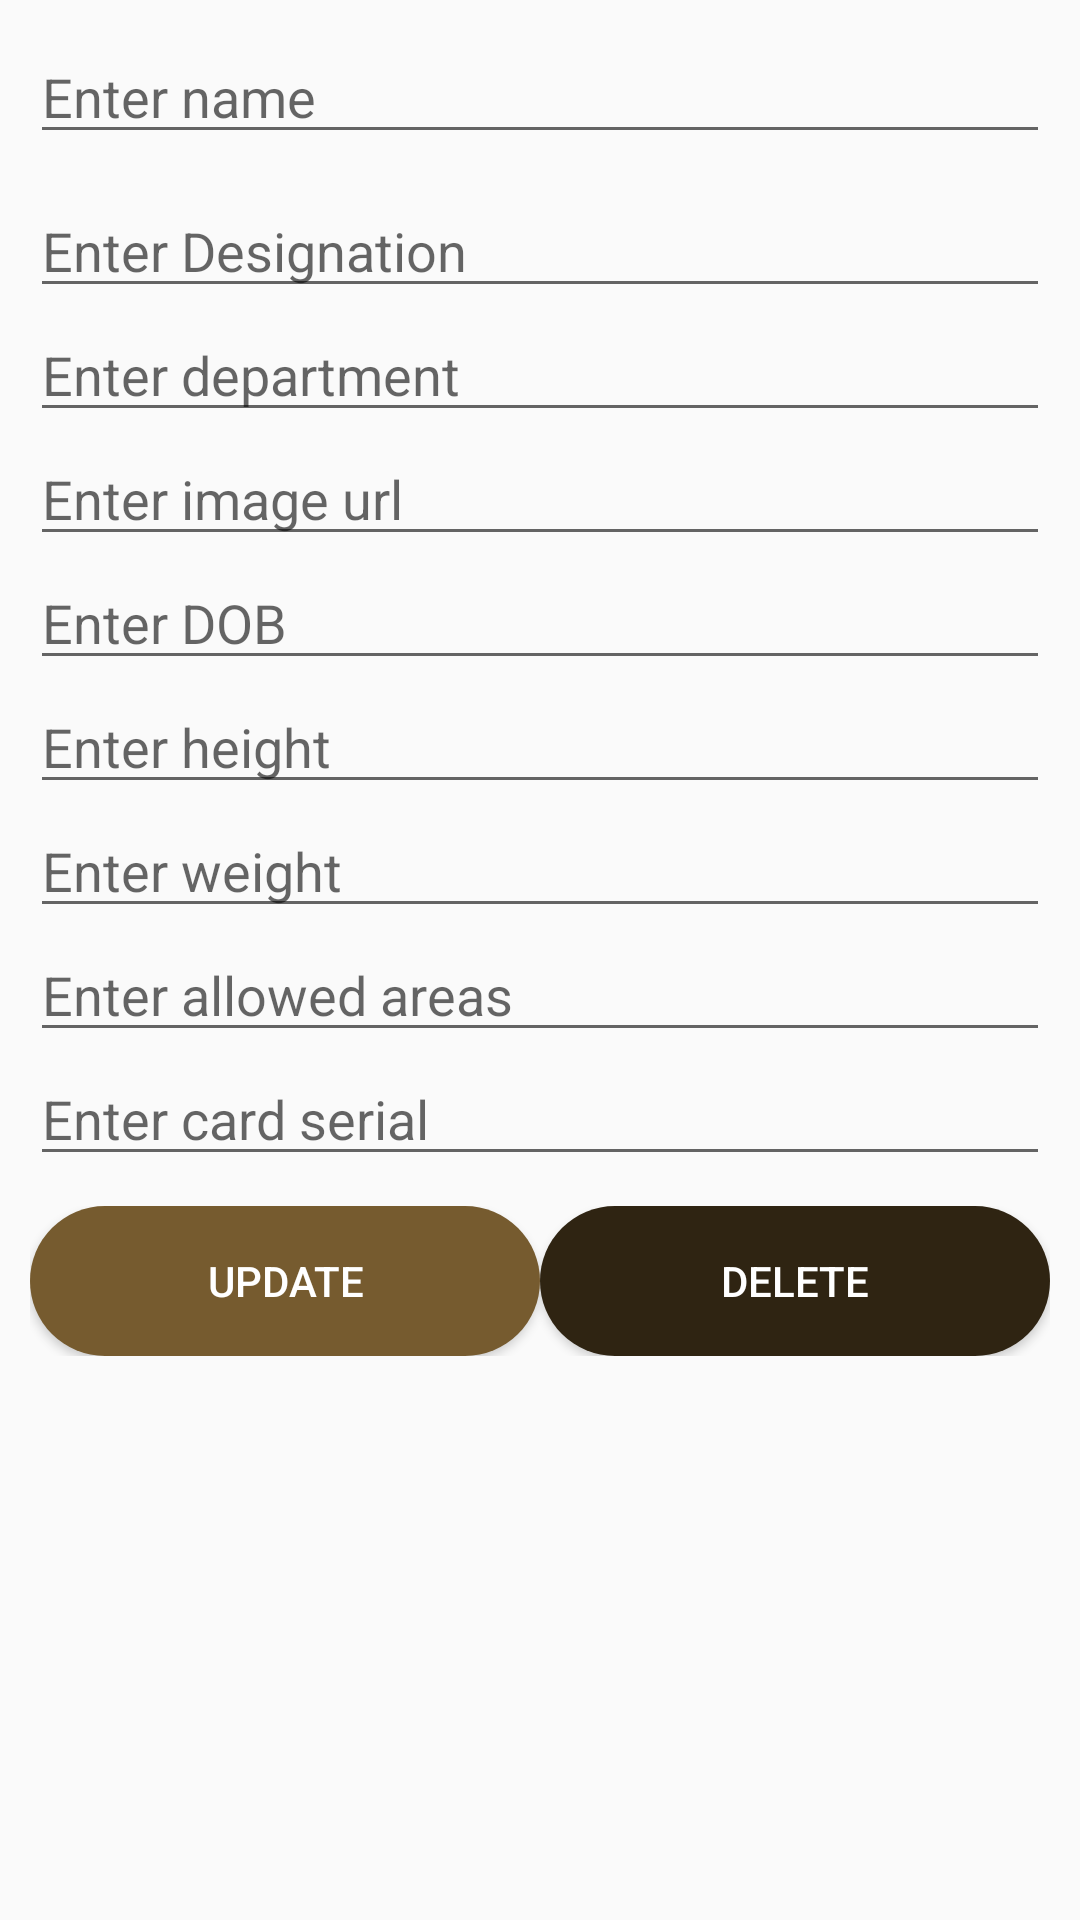

Write the Android layout XML for this screen, with the resource values it uses.
<!-- AndroidManifest.xml: activity theme AppTheme -->
<!-- res/layout/activity_modify_user.xml -->
<?xml version="1.0" encoding="utf-8"?>
<LinearLayout xmlns:android="http://schemas.android.com/apk/res/android"
    android:layout_width="match_parent"
    android:layout_height="match_parent"
    android:orientation="vertical"
    android:padding="10dp" >

    <ScrollView
        android:layout_width="match_parent"
        android:layout_height="match_parent">

        <LinearLayout
            android:layout_width="match_parent"
            android:layout_height="match_parent"
            android:orientation="vertical">

            <EditText
                android:id="@+id/name_edittext"
                android:layout_width="match_parent"
                android:layout_height="wrap_content"
                android:layout_marginBottom="10dp"
                android:ems="10"
                android:hint="@string/enter_name" />

            <EditText
                android:id="@+id/designation_edittext"
                android:layout_width="match_parent"
                android:layout_height="wrap_content"
                android:ems="10"
                android:hint="@string/enter_designation" >
            </EditText>
            <EditText
                android:id="@+id/department_edittext"
                android:layout_width="match_parent"
                android:layout_height="wrap_content"
                android:ems="10"
                android:hint="@string/enter_department" >
            </EditText>
            <EditText
                android:id="@+id/img_url_edittext"
                android:layout_width="match_parent"
                android:layout_height="wrap_content"
                android:ems="10"
                android:hint="@string/enter_imageurl" >
            </EditText>

            <EditText
                android:id="@+id/dob_edittext"
                android:layout_width="match_parent"
                android:layout_height="wrap_content"
                android:ems="10"
                android:hint="@string/enter_dob" >
            </EditText>
            <EditText
                android:id="@+id/height_edittext"
                android:layout_width="match_parent"
                android:layout_height="wrap_content"
                android:ems="10"
                android:hint="@string/enter_height" >
            </EditText>
            <EditText
                android:id="@+id/weight_edittext"
                android:layout_width="match_parent"
                android:layout_height="wrap_content"
                android:ems="10"
                android:hint="@string/enter_weight" >
            </EditText>

            <EditText
                android:id="@+id/allowed_areas_edittext"
                android:layout_width="match_parent"
                android:layout_height="wrap_content"
                android:ems="10"
                android:hint="@string/enter_allowed_areas" >
            </EditText>

            <EditText
                android:id="@+id/card_serial_edittext"
                android:layout_width="match_parent"
                android:layout_height="wrap_content"
                android:ems="10"
                android:hint="@string/enter_card_serial" >
            </EditText>

            <LinearLayout
                android:layout_width="fill_parent"
                android:layout_height="wrap_content"
                android:weightSum="2"
                android:layout_marginTop="10dp"
                android:gravity="center_horizontal"
                android:orientation="horizontal" >

                <Button
                    android:id="@+id/btn_update"
                    android:layout_width="wrap_content"
                    android:layout_height="wrap_content"
                    android:layout_weight="1"
                    android:background="@drawable/verifybtn"
                    android:textColor="@color/white"
                    android:text="@string/btn_update" />

                <Button
                    android:id="@+id/btn_delete"
                    android:layout_width="wrap_content"
                    android:layout_height="wrap_content"
                    android:layout_weight="1"
                    android:background="@drawable/setpointbtn"
                    android:textColor="@color/white"
                    android:text="@string/btn_delete" />
            </LinearLayout>

        </LinearLayout>

    </ScrollView>
</LinearLayout>
<!-- resources referenced by this layout -->
<resources>
  <color name="white">#FFFFFF</color>
  <!-- drawable setpointbtn (drawable) -->
  <?xml version="1.0" encoding="utf-8"?>
  <shape xmlns:android="http://schemas.android.com/apk/res/android" android:shape="rectangle" android:padding="10dp">
      <solid android:color="@color/colorPrimaryDark"/> 
      <size android:height="50dp"/>
      <corners
          android:bottomRightRadius="30dp"
          android:bottomLeftRadius="30dp"
          android:topLeftRadius="30dp"
          android:topRightRadius="30dp"/>
  </shape>
  <!-- drawable verifybtn (drawable) -->
  <?xml version="1.0" encoding="utf-8"?>
  <shape xmlns:android="http://schemas.android.com/apk/res/android" android:shape="rectangle" android:padding="10dp">
      <solid android:color="@color/colorPrimary"/> 
      <size android:height="50dp"/>
      <corners
          android:bottomRightRadius="30dp"
          android:bottomLeftRadius="30dp"
          android:topLeftRadius="30dp"
          android:topRightRadius="30dp"/>
  </shape>
  <string name="btn_delete">Delete</string>
  <string name="btn_update">Update</string>
  <string name="enter_allowed_areas">Enter allowed areas</string>
  <string name="enter_card_serial">Enter card serial</string>
  <string name="enter_department">Enter department</string>
  <string name="enter_designation">Enter Designation</string>
  <string name="enter_dob">Enter DOB</string>
  <string name="enter_height">Enter height</string>
  <string name="enter_imageurl">Enter image url</string>
  <string name="enter_name">Enter name</string>
  <string name="enter_weight">Enter weight</string>
  <style name="AppTheme" parent="Theme.AppCompat.Light.DarkActionBar">
          
          <item name="colorPrimary">@color/colorPrimary</item>
          <item name="colorPrimaryDark">@color/colorPrimaryDark</item>
          <item name="colorAccent">@color/colorAccent</item>
      </style>
  <color name="colorPrimaryDark">#2f2412</color>
  <color name="colorPrimary">#765B2F</color>
  <color name="colorAccent">#2f765b</color>
</resources>
